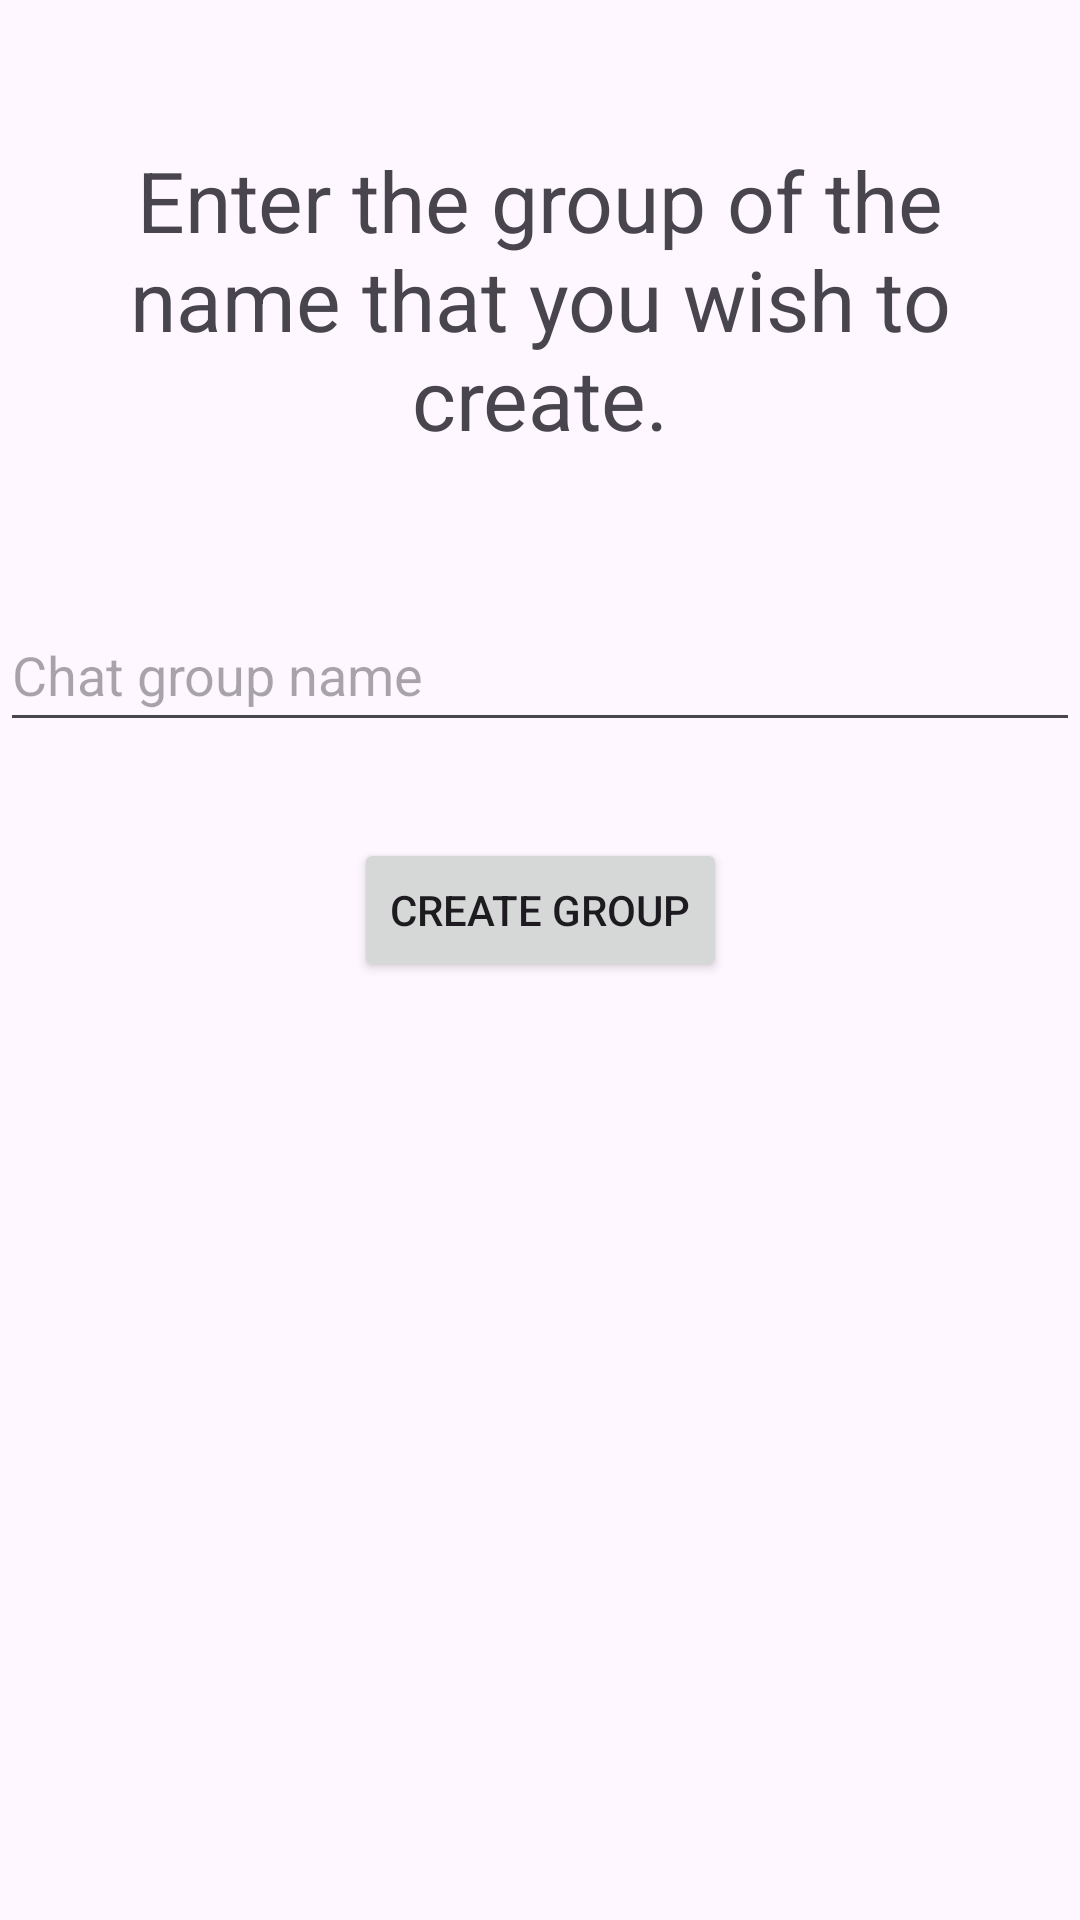

The Android layout XML behind this screen, and the referenced resources:
<!-- AndroidManifest.xml: application theme Theme.BuddiesChat -->
<!-- res/layout/dialog_layout.xml -->
<?xml version="1.0" encoding="utf-8"?>
<layout xmlns:app="http://schemas.android.com/apk/res-auto"
    xmlns:android="http://schemas.android.com/apk/res/android">

    <androidx.constraintlayout.widget.ConstraintLayout
        android:layout_width="match_parent"
        android:layout_height="wrap_content"
        android:paddingBottom="32dp">

        <TextView
            android:id="@+id/textView2"
            android:layout_width="wrap_content"
            android:layout_height="wrap_content"
            android:layout_marginTop="32dp"
            android:gravity="center"
            android:padding="16dp"
            android:text="@string/enter_the_group_of_the_name_that_you_wish_to_create"
            android:textSize="28sp"
            app:layout_constraintEnd_toEndOf="parent"
            app:layout_constraintHorizontal_bias="0.497"
            app:layout_constraintStart_toStartOf="parent"
            app:layout_constraintTop_toTopOf="parent" />

        <EditText
            android:id="@+id/createGroupEditText"
            android:layout_width="0dp"
            android:layout_height="wrap_content"
            android:minHeight="48dp"
            android:layout_marginTop="32dp"
            android:hint="@string/chat_group_name"
            app:layout_constraintEnd_toEndOf="parent"
            app:layout_constraintHorizontal_bias="0.0"
            app:layout_constraintStart_toStartOf="parent"
            app:layout_constraintTop_toBottomOf="@+id/textView2" />

        <Button
            android:id="@+id/createGroupSubmitButton"
            android:layout_width="wrap_content"
            android:layout_height="wrap_content"
            android:layout_marginTop="32dp"
            android:text="@string/create_group"
            app:layout_constraintEnd_toEndOf="parent"
            app:layout_constraintStart_toStartOf="parent"
            app:layout_constraintTop_toBottomOf="@+id/createGroupEditText" />

    </androidx.constraintlayout.widget.ConstraintLayout>
</layout>
<!-- resources referenced by this layout -->
<resources>
  <string name="chat_group_name">Chat group name</string>
  <string name="create_group">Create Group</string>
  <string name="enter_the_group_of_the_name_that_you_wish_to_create">Enter the group of the name that you wish to create.</string>
  <style name="Theme.BuddiesChat" parent="Base.Theme.BuddiesChat" />
  <style name="Base.Theme.BuddiesChat" parent="Theme.Material3.DayNight.NoActionBar">
          
          
      </style>
</resources>
